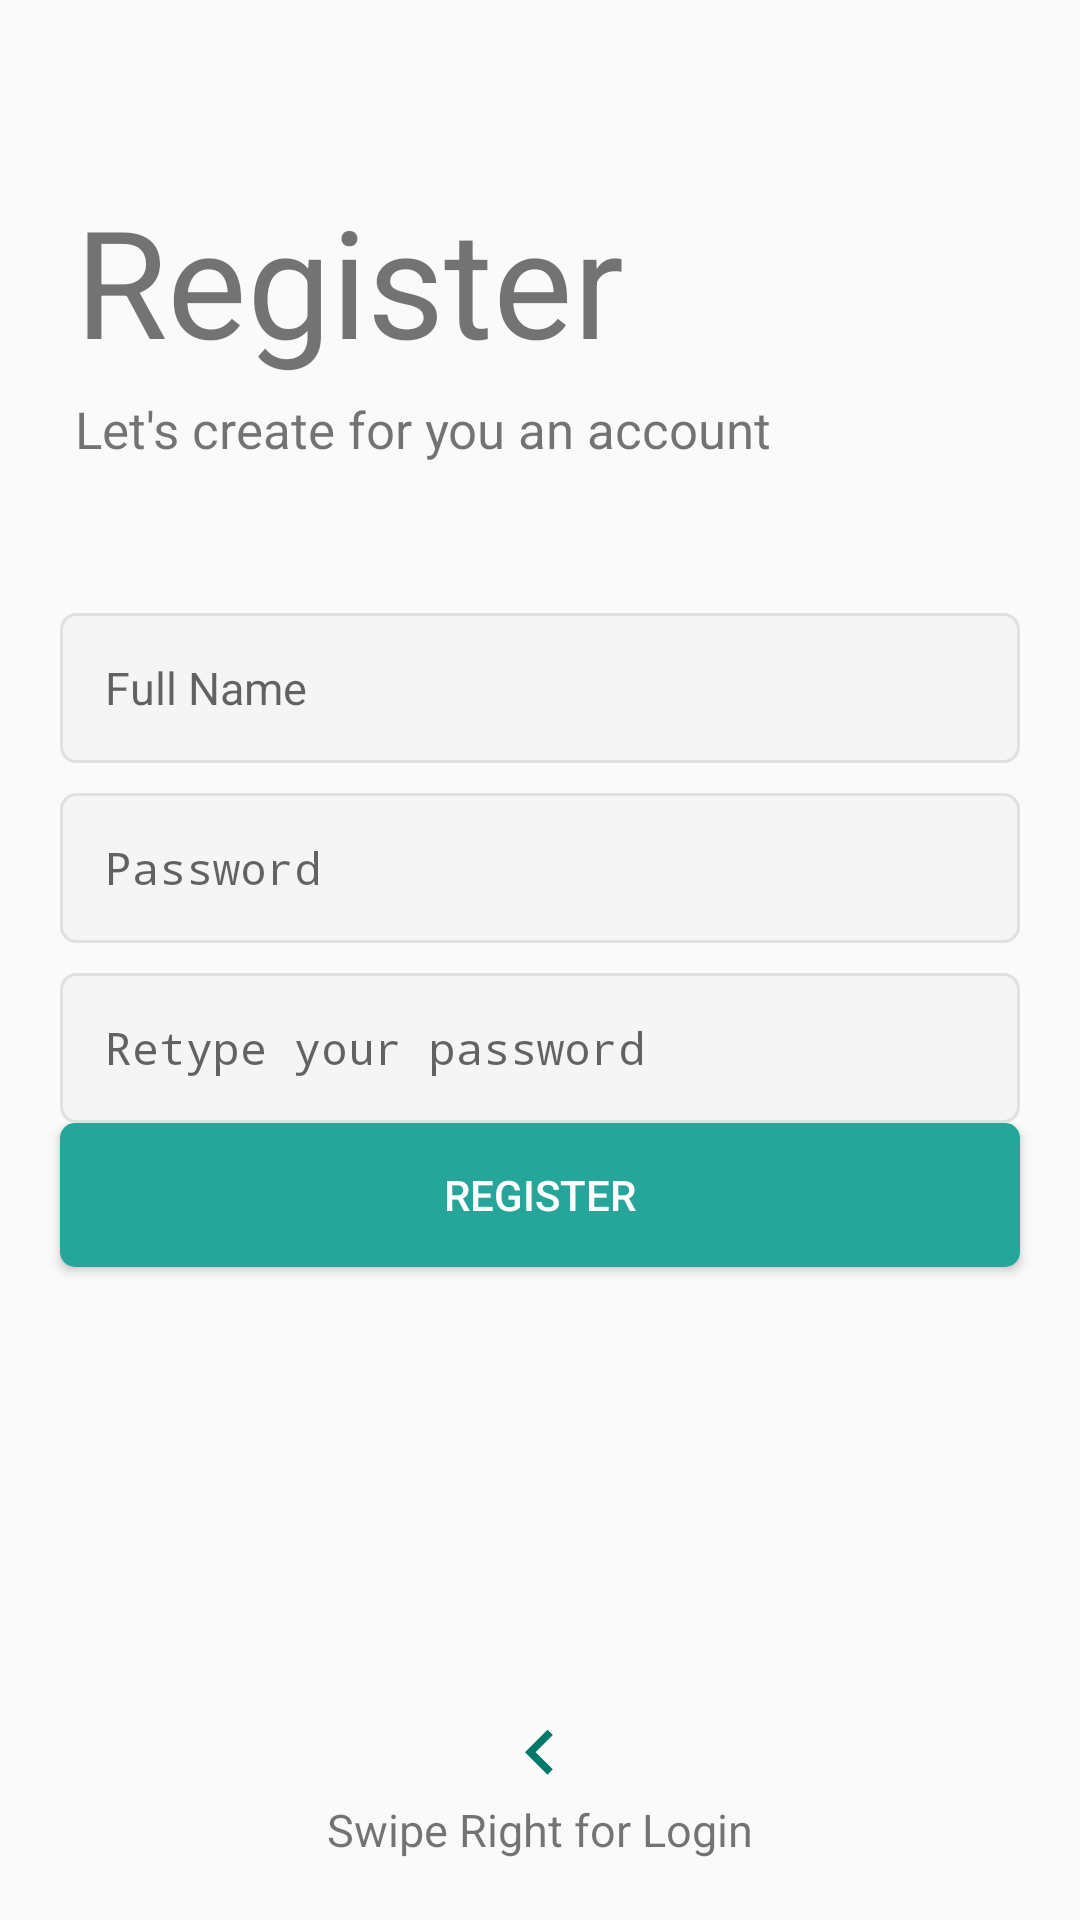

Reconstruct the res/layout file that produces this screen, plus the resources it refers to.
<!-- AndroidManifest.xml: application theme AppTheme -->
<!-- res/layout/fragment_register.xml -->
<?xml version="1.0" encoding="utf-8"?>
<LinearLayout
    xmlns:android="http://schemas.android.com/apk/res/android"
    xmlns:tools="http://schemas.android.com/tools"
    android:layout_width="match_parent"
    android:layout_height="match_parent"
    android:orientation="vertical"
    tools:context=".register">

    
    <TextView
        android:layout_width="wrap_content"
        android:layout_height="wrap_content"
        android:text="@string/register"
        android:textAlignment="center"
        android:textSize="50sp"
        android:layout_marginStart="25dp"
        android:layout_marginBottom="5dp"
        android:layout_marginTop="60dp" />
    <TextView
        android:layout_width="wrap_content"
        android:layout_height="wrap_content"
        android:textSize="17sp"
        android:layout_marginBottom="50dp"
        android:layout_marginStart="25dp"
        android:text="@string/tag"/>
    <EditText
        android:layout_width="match_parent"
        android:layout_height="50dp"
        android:layout_marginLeft="20dp"
        android:hint="@string/your_name"
        android:layout_marginRight="20dp"
        android:layout_marginBottom="10dp"
        android:padding="15dp"
        android:inputType="textPersonName"
        android:background="@drawable/et_custom"
        android:textSize="15sp"/>
    <EditText
        android:id="@+id/et_password"
        android:layout_width="match_parent"
        android:layout_height="50dp"
        android:hint="@string/password"
        android:layout_marginLeft="20dp"
        android:layout_marginRight="20dp"
        android:layout_marginBottom="10dp"
        android:padding="15dp"
        android:inputType="textPassword"
        android:background="@drawable/et_custom"
        android:textSize="15sp" />
    <EditText
        android:id="@+id/et_repassword"
        android:layout_width="match_parent"
        android:layout_height="50dp"
        android:hint="@string/retype"
        android:layout_marginLeft="20dp"
        android:layout_marginRight="20dp"
        android:padding="15dp"
        android:inputType="textPassword"
        android:background="@drawable/et_custom"
        android:textSize="15sp" />
    <RelativeLayout
        android:layout_width="match_parent"
        android:layout_height="0dp"
        android:layout_weight="1">


        <Button
            android:layout_width="match_parent"
            android:layout_height="wrap_content"
            android:id="@+id/btn_register"
            android:background="@drawable/btn_custom"
            android:text="@string/register"
            android:layout_marginLeft="20dp"
            android:layout_marginRight="20dp"
            android:layout_marginBottom="30dp"
            android:textColor="@android:color/white"/>
        <ImageView
            android:layout_width="30dp"
            android:layout_height="30dp"
            android:src="@drawable/ic_arrow_left"
            android:layout_above="@id/swipeLeft"
            android:layout_centerHorizontal="true"/>

        <TextView
            android:id="@+id/swipeLeft"
            android:layout_width="wrap_content"
            android:layout_height="wrap_content"
            android:text="@string/swipe_right_for_login"
            android:textSize="15sp"
            android:layout_centerHorizontal="true"
            android:layout_alignParentBottom="true"
            android:layout_marginBottom="20dp"/>

    </RelativeLayout>

</LinearLayout>
<!-- resources referenced by this layout -->
<resources>
  <!-- drawable btn_custom (drawable) -->
  <?xml version="1.0" encoding="utf-8"?>
  <shape
      xmlns:android="http://schemas.android.com/apk/res/android"
      android:padding="10dp"
      android:shape = "rectangle">
  
      <solid android:color="#26a69a" />
  
      <corners
          android:bottomLeftRadius="5dp"
          android:bottomRightRadius="5dp"
          android:topLeftRadius="5dp"
          android:topRightRadius="5dp"/>
  
  
  </shape>
  <!-- drawable et_custom (drawable) -->
  <?xml version="1.0" encoding="utf-8"?>
  <shape
      xmlns:android="http://schemas.android.com/apk/res/android"
      android:padding="10dp"
      android:shape="rectangle">
      <solid android:color="#f5f5f5" />
  
      <stroke
      android:width="1dp"
      android:color="#e0e0e0" />
      <corners
          android:bottomLeftRadius="5dp"
          android:bottomRightRadius="5dp"
          android:topLeftRadius="5dp"
          android:topRightRadius="5dp" />
  
  
  </shape>
  <!-- drawable ic_arrow_left (drawable) -->
  <?xml version="1.0" encoding="utf-8"?>
  <vector
      android:height="24dp"
      android:tint="@color/colorPrimary"
      android:viewportHeight="24.0"
      android:viewportWidth="24.0"
      android:width="24dp"
  
      xmlns:android="http://schemas.android.com/apk/res/android">
  <path android:fillColor="#FF000000"
      android:pathData="M15.41,16.09l-4.58,-4.59 4.58,-4.59L14,5.5l-6,6 6,6z"/>
  
  </vector>
  <string name="password">Password</string>
  <string name="register">Register</string>
  <string name="retype">Retype your password</string>
  <string name="swipe_right_for_login">Swipe Right for Login</string>
  <string name="tag">Let\'s create for you an account</string>
  <string name="your_name">Full Name</string>
  <style name="AppTheme" parent="Theme.AppCompat.Light.DarkActionBar">
          
          <item name="colorPrimary">@color/colorPrimary</item>
          <item name="colorPrimaryDark">@color/colorPrimaryDark</item>
          <item name="colorAccent">@color/colorAccent</item>
      </style>
  <color name="colorPrimary">#00796b</color>
  <color name="colorPrimaryDark">#00695C</color>
  <color name="colorAccent">#FF4081</color>
</resources>
